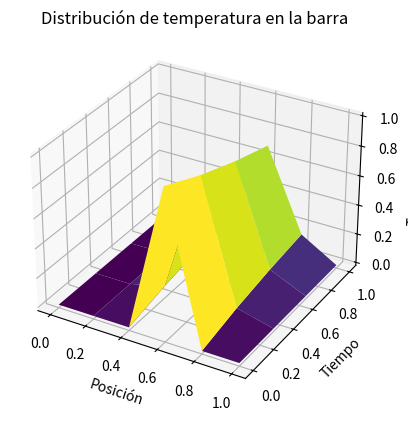

The matplotlib source for this figure:
import numpy as np
import matplotlib.pyplot as plt
from mpl_toolkits.mplot3d import Axes3D

# Parámetros
L = 1.0  # Longitud de la barra
T = 1.0  # Tiempo total
nx = 6  # Número de puntos de la malla espacial
nt = 4  # Número de pasos de tiempo
alpha = 0.01  # Coeficiente de difusión térmica

dx = L / (nx - 1)
dt = T / nt

# Crear malla espacial
x = np.linspace(0, L, nx)
t = np.linspace(0, T, nt)

# Inicializar la temperatura
u = np.zeros((nt, nx))
u[0, int(nx/2)] = 1.0  # Fuente de calor en el medio de la barra en el tiempo 0

# Iteración temporal (Diferencias finitas explícitas)
for n in range(1, nt):
    for i in range(1, nx - 1):
        u[n, i] = u[n-1, i] + alpha * dt / dx**2 * (u[n-1, i+1] - 2*u[n-1, i] + u[n-1, i-1])

# Crear malla para la gráfica en 3D
X, T = np.meshgrid(x, t)

# Visualización de la temperatura en 3D
fig = plt.figure()
ax = fig.add_subplot(111, projection='3d')
ax.plot_surface(X, T, u, cmap='viridis')
ax.set_title('Distribución de temperatura en la barra')
ax.set_xlabel('Posición')
ax.set_ylabel('Tiempo')
ax.set_zlabel('Temperatura')
plt.show()
